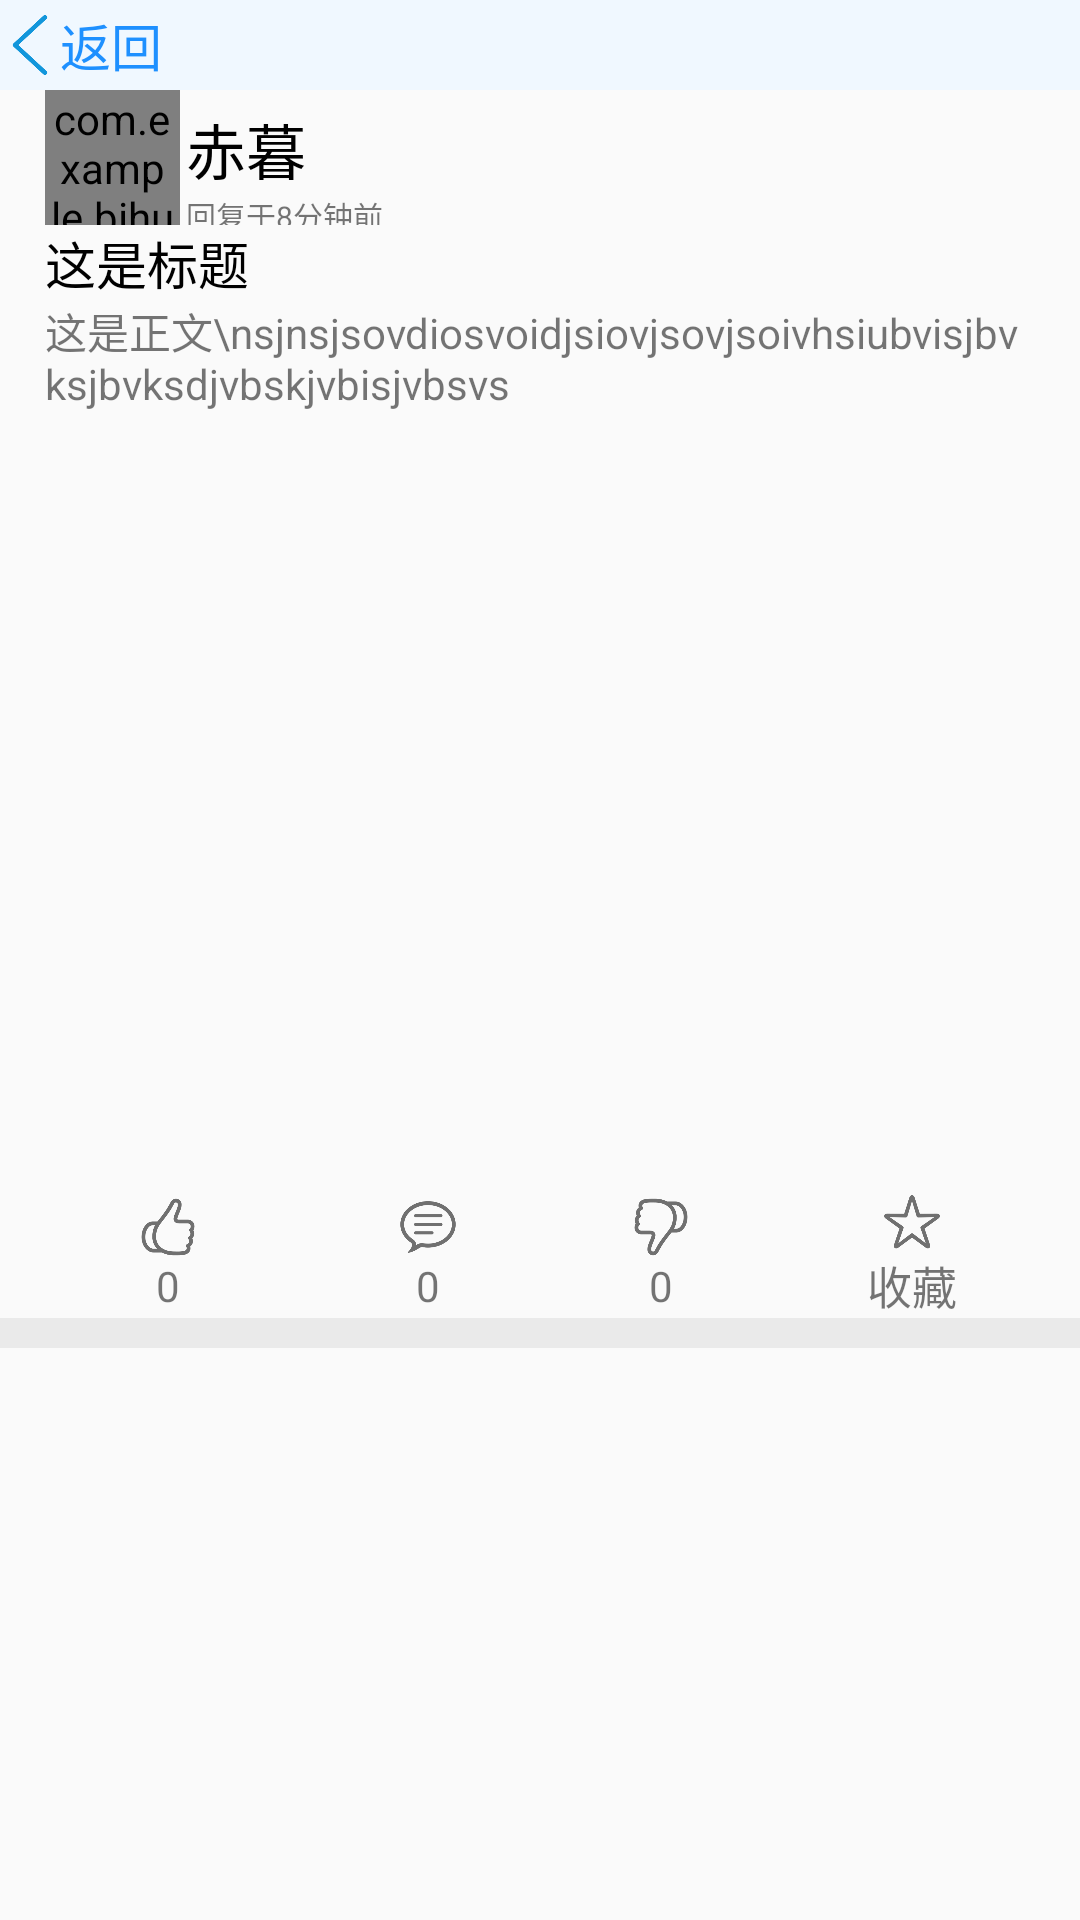

The Android layout XML behind this screen, and the referenced resources:
<!-- AndroidManifest.xml: application theme AppTheme -->
<!-- res/layout/head_question_item.xml -->
<?xml version="1.0" encoding="utf-8"?>
<LinearLayout xmlns:android="http://schemas.android.com/apk/res/android"
    xmlns:app="http://schemas.android.com/apk/res-auto"
    android:layout_width="match_parent"
    android:layout_height="wrap_content"
    android:orientation="vertical">

    <LinearLayout
        android:id="@+id/question_back"
        android:layout_width="match_parent"
        android:layout_height="30dp"
        android:background="#F0F8FF">

        <ImageView
            android:layout_width="20dp"
            android:layout_height="20dp"
            android:layout_gravity="center_vertical"
            android:src="@drawable/fanhui" />

        <TextView
            android:layout_width="wrap_content"
            android:layout_height="30dp"
            android:gravity="center_vertical"
            android:text="返回"
            android:textColor="#1E90FF"
            android:textSize="17dp" />
    </LinearLayout>

    <LinearLayout
        android:layout_width="match_parent"
        android:layout_height="wrap_content"
        android:orientation="vertical"
        android:paddingLeft="10dp"
        android:paddingRight="10dp">

        <LinearLayout
            android:layout_width="match_parent"
            android:layout_height="wrap_content"
            android:orientation="horizontal"
            android:paddingLeft="5dp"
            android:paddingRight="5dp">

            <com.example.bihu.tool.CircleImageView
                android:id="@+id/real_question_user_img"
                android:layout_width="45dp"
                android:layout_height="45dp"
                android:layout_gravity="center_vertical"
                android:layout_marginRight="2dp"
                android:src="@drawable/no_avatar" />

            <LinearLayout
                android:layout_width="wrap_content"
                android:layout_height="match_parent"
                android:orientation="vertical"
                android:paddingTop="5dp">

                <TextView
                    android:id="@+id/real_question_username"
                    android:layout_width="wrap_content"
                    android:layout_height="wrap_content"
                    android:text="赤暮"
                    android:textColor="#000000"
                    android:textSize="20dp" />

                <TextView
                    android:id="@+id/real_question_recent"
                    android:layout_width="wrap_content"
                    android:layout_height="wrap_content"
                    android:text="回复于8分钟前"
                    android:textSize="10dp" />
            </LinearLayout>
        </LinearLayout>

        <TextView
            android:id="@+id/real_question_title"
            android:layout_width="match_parent"
            android:layout_height="wrap_content"
            android:paddingLeft="5dp"
            android:paddingRight="5dp"
            android:text="这是标题"
            android:textColor="#000000"
            android:textSize="17dp" />

        <TextView
            android:id="@+id/real_question_content"
            android:layout_width="match_parent"
            android:layout_height="wrap_content"
            android:ellipsize="end"
            android:maxLines="2"
            android:paddingLeft="5dp"
            android:paddingRight="5dp"
            android:text="这是正文\nsjnsjsovdiosvoidjsiovjsovjsoivhsiubvisjbvksjbvksdjvbskjvbisjvbsvs" />

        <ImageView
            android:id="@+id/rv_item_content_img"
            android:layout_width="wrap_content"
            android:layout_height="250dp"
            android:padding="10dp" />

        <androidx.constraintlayout.widget.ConstraintLayout
            android:layout_width="match_parent"
            android:layout_height="wrap_content">

            <LinearLayout
                android:id="@+id/real_question_exciting"
                android:layout_width="30dp"
                android:layout_height="wrap_content"
                android:orientation="vertical"
                android:paddingTop="10dp"
                app:layout_constraintBottom_toBottomOf="parent"
                app:layout_constraintEnd_toEndOf="parent"
                app:layout_constraintHorizontal_bias="0.1"
                app:layout_constraintStart_toStartOf="parent"
                app:layout_constraintTop_toTopOf="parent">

                <ImageView
                    android:id="@+id/real_question_exciting_img"
                    android:layout_width="wrap_content"
                    android:layout_height="20dp"
                    android:src="@drawable/exciting" />

                <TextView
                    android:id="@+id/real_question_exciting_count"
                    android:layout_width="match_parent"
                    android:layout_height="wrap_content"
                    android:gravity="center"
                    android:text="0" />
            </LinearLayout>

            <LinearLayout
                android:id="@+id/real_question_answer"
                android:layout_width="30dp"
                android:layout_height="wrap_content"
                android:orientation="vertical"
                android:paddingTop="10dp"
                app:layout_constraintBottom_toBottomOf="parent"
                app:layout_constraintEnd_toEndOf="parent"
                app:layout_constraintHorizontal_bias="0.38"
                app:layout_constraintStart_toStartOf="parent"
                app:layout_constraintTop_toTopOf="parent">

                <ImageView
                    android:id="@+id/real_question_answer_img"
                    android:layout_width="wrap_content"
                    android:layout_height="20dp"
                    android:src="@drawable/chat_bubble_text" />

                <TextView
                    android:id="@+id/real_question_answer_count"
                    android:layout_width="match_parent"
                    android:layout_height="wrap_content"
                    android:gravity="center"
                    android:text="0" />
            </LinearLayout>

            <LinearLayout
                android:id="@+id/real_question_naive"
                android:layout_width="30dp"
                android:layout_height="wrap_content"
                android:orientation="vertical"
                android:paddingTop="10dp"
                app:layout_constraintBottom_toBottomOf="parent"
                app:layout_constraintEnd_toEndOf="parent"
                app:layout_constraintHorizontal_bias="0.63"
                app:layout_constraintStart_toStartOf="parent"
                app:layout_constraintTop_toTopOf="parent">

                <ImageView
                    android:id="@+id/real_question_naive_img"
                    android:layout_width="wrap_content"
                    android:layout_height="20dp"
                    android:src="@drawable/naive" />

                <TextView
                    android:id="@+id/real_question_naive_count"
                    android:layout_width="match_parent"
                    android:layout_height="wrap_content"
                    android:gravity="center"
                    android:text="0" />
            </LinearLayout>

            <LinearLayout
                android:id="@+id/real_question_favorite"
                android:layout_width="30dp"
                android:layout_height="wrap_content"
                android:orientation="vertical"
                android:paddingTop="10dp"
                app:layout_constraintBottom_toBottomOf="parent"
                app:layout_constraintEnd_toEndOf="parent"
                app:layout_constraintHorizontal_bias="0.9"
                app:layout_constraintStart_toStartOf="parent"
                app:layout_constraintTop_toTopOf="parent">

                <ImageView
                    android:id="@+id/real_question_favorite_img"
                    android:layout_width="wrap_content"
                    android:layout_height="20dp"
                    android:src="@drawable/favorite" />

                <TextView
                    android:layout_width="match_parent"
                    android:layout_height="wrap_content"
                    android:gravity="center"
                    android:text="收藏"
                    android:textSize="15dp" />
            </LinearLayout>
        </androidx.constraintlayout.widget.ConstraintLayout>
    </LinearLayout>

    <View
        android:layout_width="wrap_content"
        android:layout_height="10dp"
        android:background="#EAEAEA" />
</LinearLayout>
<!-- resources referenced by this layout -->
<resources>
  <!-- drawable chat_bubble_text: png bitmap (drawable, 15238 bytes) -->
  <!-- drawable exciting (drawable) -->
  <?xml version="1.0" encoding="utf-8"?>
  <selector xmlns:android="http://schemas.android.com/apk/res/android">
  
      <item android:drawable="@drawable/hand_thumbsup_fill" android:state_selected="true"/>
      <item android:drawable="@drawable/hand_thumbsup" android:state_selected="false"/>
  
  </selector>
  <!-- drawable fanhui: png bitmap (drawable, 10867 bytes) -->
  <!-- drawable favorite (drawable) -->
  <?xml version="1.0" encoding="utf-8"?>
  <selector xmlns:android="http://schemas.android.com/apk/res/android">
  
      <item android:drawable="@drawable/star_fill" android:state_selected="true"/>
      <item android:drawable="@drawable/star" android:state_selected="false"/>
  
  </selector>
  <!-- drawable naive (drawable) -->
  <?xml version="1.0" encoding="utf-8"?>
  <selector xmlns:android="http://schemas.android.com/apk/res/android">
  
      <item android:drawable="@drawable/hand_thumbsdown_fill" android:state_selected="true"/>
      <item android:drawable="@drawable/hand_thumbsdown" android:state_selected="false"/>
  
  </selector>
  <!-- drawable no_avatar: png bitmap (drawable, 17738 bytes) -->
  <style name="AppTheme" parent="Theme.AppCompat.Light.NoActionBar">
          
          <item name="colorPrimary">#1E90FF</item>
          <item name="colorPrimaryDark">#1E90FF</item>
          <item name="colorAccent">@color/colorAccent</item>
      </style>
  <!-- drawable hand_thumbsup_fill: png bitmap (drawable, 10869 bytes) -->
  <!-- drawable hand_thumbsup: png bitmap (drawable, 15918 bytes) -->
  <!-- drawable star_fill: png bitmap (drawable, 9210 bytes) -->
  <!-- drawable star: png bitmap (drawable, 14921 bytes) -->
  <!-- drawable hand_thumbsdown_fill: png bitmap (drawable, 10750 bytes) -->
  <!-- drawable hand_thumbsdown: png bitmap (drawable, 15929 bytes) -->
  <color name="colorAccent">#1E90FF</color>
</resources>
